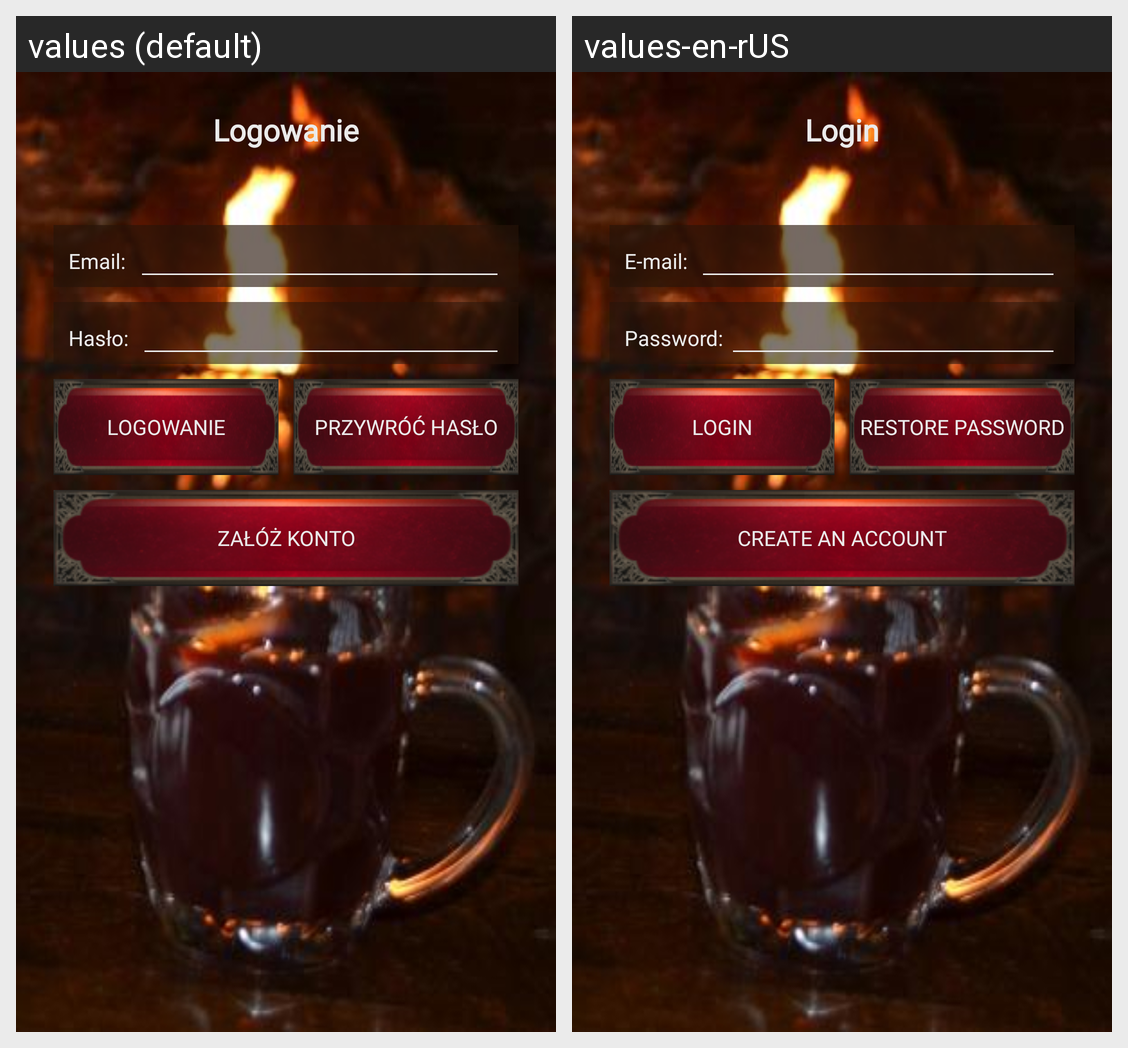

The Android screen above is rendered under two locales of the same app. Produce the string resources it draws, with the default and per-locale values.
Android screen res/layout/activity_logowanie.xml rendered under 2 locales, left to right: values (default), values-en-rUS. Device: Nexus 5 (rendered at 1080×1920; each locale shown at half size, 540×960, under a caption strip naming it); theme Theme.KuzniaBohaterowRPGAPP.
Strings drawn on this screen, with the default value and each locale's value (text and hints the layout hard-codes, and strings that could not be matched under every locale, appear in the picture but are not listed):

logowanie
  values: Logowanie
  values-en-rUS: Login

Email
  values: Email:
  values-en-rUS: E-mail:
